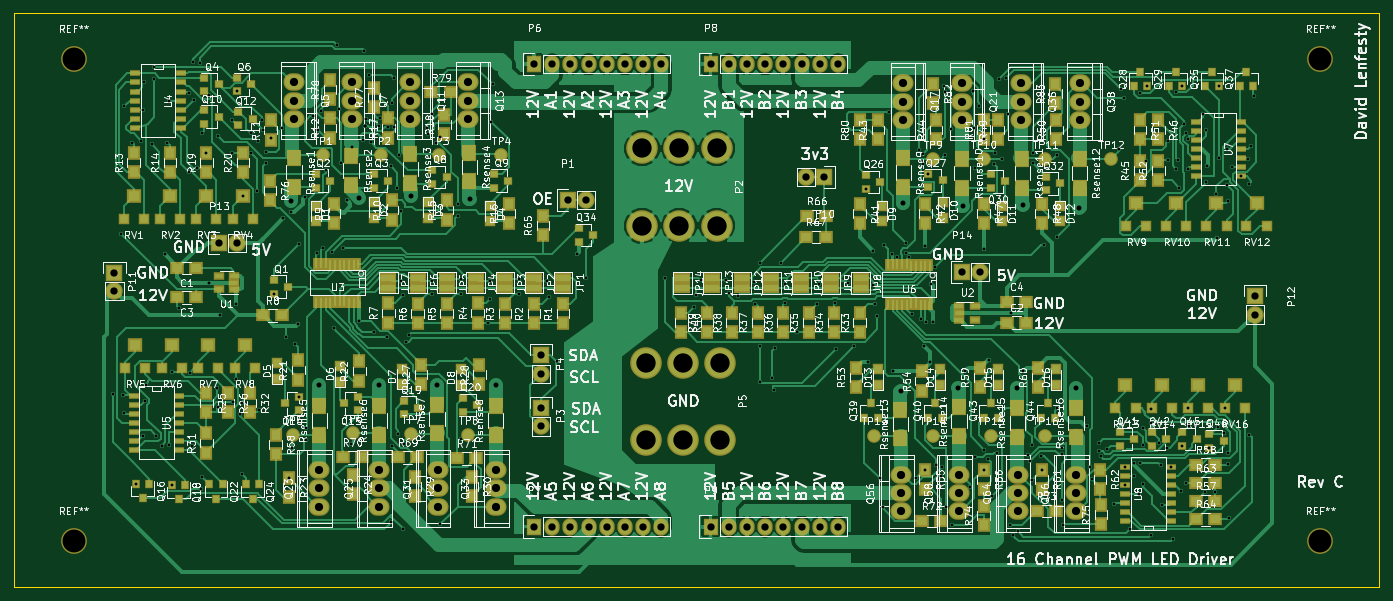
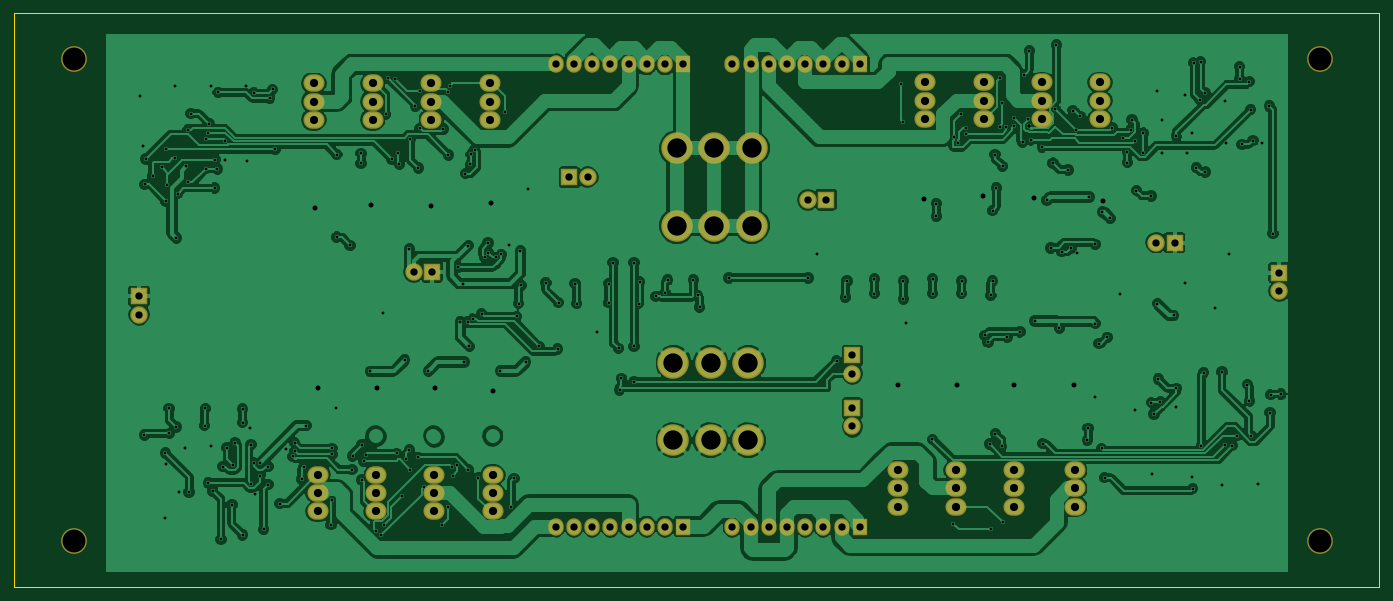
Circuit board: 11 layer files. Board 190.5 x 80.0 mm.
- bottom_copper: 16Channel-LED-Driver-B.Cu.gbr (241780 bytes)
- bottom_mask: 16Channel-LED-Driver-B.Mask.gbr (3468 bytes)
- paste: 16Channel-LED-Driver-B.Paste.gbr (296 bytes)
- bottom_silk: 16Channel-LED-Driver-B.SilkS.gbr (297 bytes)
- outline: 16Channel-LED-Driver-Edge.Cuts.gbr (521 bytes)
- top_copper: 16Channel-LED-Driver-F.Cu.gbr (179556 bytes)
- top_mask: 16Channel-LED-Driver-F.Mask.gbr (17807 bytes)
- paste: 16Channel-LED-Driver-F.Paste.gbr (14135 bytes)
- top_silk: 16Channel-LED-Driver-F.SilkS.gbr (332333 bytes)
- drill: 16Channel-LED-Driver-NPTH.drl (236 bytes)
- drill: 16Channel-LED-Driver.drl (7581 bytes)

=== bottom_copper: 16Channel-LED-Driver-B.Cu.gbr (241780 bytes, source omitted) ===
=== bottom_mask: 16Channel-LED-Driver-B.Mask.gbr ===
G04 #@! TF.FileFunction,Soldermask,Bot*
%FSLAX46Y46*%
G04 Gerber Fmt 4.6, Leading zero omitted, Abs format (unit mm)*
G04 Created by KiCad (PCBNEW 4.0.6-e0-6349~53~ubuntu16.04.1) date Wed Aug  9 14:24:47 2017*
%MOMM*%
%LPD*%
G01*
G04 APERTURE LIST*
%ADD10C,0.100000*%
%ADD11C,3.600000*%
%ADD12O,2.940000X2.432000*%
%ADD13R,2.432000X2.432000*%
%ADD14O,2.432000X2.432000*%
%ADD15C,4.400000*%
%ADD16R,2.127200X2.432000*%
%ADD17O,2.127200X2.432000*%
G04 APERTURE END LIST*
D10*
D11*
X63500000Y-125730000D03*
X63500000Y-58420000D03*
X237490000Y-125730000D03*
D12*
X102362000Y-64262000D03*
X102362000Y-66802000D03*
X102362000Y-61722000D03*
X110490000Y-64262000D03*
X110490000Y-66802000D03*
X110490000Y-61722000D03*
X94234000Y-64262000D03*
X94234000Y-66802000D03*
X94234000Y-61722000D03*
X118618000Y-64262000D03*
X118618000Y-66802000D03*
X118618000Y-61722000D03*
D13*
X132461000Y-78105000D03*
D14*
X135001000Y-78105000D03*
D15*
X142836000Y-81700000D03*
X142836000Y-70900000D03*
X148046000Y-81700000D03*
X148046000Y-70900000D03*
X153256000Y-81700000D03*
X153256000Y-70900000D03*
D13*
X128778000Y-107188000D03*
D14*
X128778000Y-109728000D03*
D13*
X128778000Y-99822000D03*
D14*
X128778000Y-102362000D03*
D15*
X143344000Y-111672000D03*
X143344000Y-100872000D03*
X148554000Y-111672000D03*
X148554000Y-100872000D03*
X153764000Y-111672000D03*
X153764000Y-100872000D03*
D16*
X127762000Y-59182000D03*
D17*
X130302000Y-59182000D03*
X132842000Y-59182000D03*
X135382000Y-59182000D03*
X137922000Y-59182000D03*
X140462000Y-59182000D03*
X143002000Y-59182000D03*
X145542000Y-59182000D03*
D16*
X127762000Y-123698000D03*
D17*
X130302000Y-123698000D03*
X132842000Y-123698000D03*
X135382000Y-123698000D03*
X137922000Y-123698000D03*
X140462000Y-123698000D03*
X143002000Y-123698000D03*
X145542000Y-123698000D03*
D16*
X152400000Y-59182000D03*
D17*
X154940000Y-59182000D03*
X157480000Y-59182000D03*
X160020000Y-59182000D03*
X162560000Y-59182000D03*
X165100000Y-59182000D03*
X167640000Y-59182000D03*
X170180000Y-59182000D03*
D16*
X152400000Y-123698000D03*
D17*
X154940000Y-123698000D03*
X157480000Y-123698000D03*
X160020000Y-123698000D03*
X162560000Y-123698000D03*
X165100000Y-123698000D03*
X167640000Y-123698000D03*
X170180000Y-123698000D03*
D13*
X168275000Y-74930000D03*
D14*
X165735000Y-74930000D03*
D12*
X179324000Y-64389000D03*
X179324000Y-66929000D03*
X179324000Y-61849000D03*
X187536666Y-64389000D03*
X187536666Y-66929000D03*
X187536666Y-61849000D03*
X97790000Y-118364000D03*
X97790000Y-115824000D03*
X97790000Y-120904000D03*
X106172000Y-118364000D03*
X106172000Y-115824000D03*
X106172000Y-120904000D03*
X114300000Y-118364000D03*
X114300000Y-115824000D03*
X114300000Y-120904000D03*
X122428000Y-118364000D03*
X122428000Y-115824000D03*
X122428000Y-120904000D03*
X195749332Y-64389000D03*
X195749332Y-66929000D03*
X195749332Y-61849000D03*
X203961998Y-64389000D03*
X203961998Y-66929000D03*
X203961998Y-61849000D03*
X178990855Y-119054938D03*
X178990855Y-116514938D03*
X178990855Y-121594938D03*
X187118854Y-119054938D03*
X187118854Y-116514938D03*
X187118854Y-121594938D03*
X195246853Y-119054938D03*
X195246853Y-116514938D03*
X195246853Y-121594938D03*
X203374852Y-119054938D03*
X203374852Y-116514938D03*
X203374852Y-121594938D03*
D13*
X69215000Y-88265000D03*
D14*
X69215000Y-90805000D03*
D13*
X228346000Y-91567000D03*
D14*
X228346000Y-94107000D03*
D13*
X83820000Y-84074000D03*
D14*
X86360000Y-84074000D03*
D13*
X187452000Y-88138000D03*
D14*
X189992000Y-88138000D03*
D11*
X237490000Y-58420000D03*
M02*

=== paste: 16Channel-LED-Driver-B.Paste.gbr ===
G04 #@! TF.FileFunction,Paste,Bot*
%FSLAX46Y46*%
G04 Gerber Fmt 4.6, Leading zero omitted, Abs format (unit mm)*
G04 Created by KiCad (PCBNEW 4.0.6-e0-6349~53~ubuntu16.04.1) date Wed Aug  9 14:24:47 2017*
%MOMM*%
%LPD*%
G01*
G04 APERTURE LIST*
%ADD10C,0.100000*%
G04 APERTURE END LIST*
D10*
M02*

=== bottom_silk: 16Channel-LED-Driver-B.SilkS.gbr ===
G04 #@! TF.FileFunction,Legend,Bot*
%FSLAX46Y46*%
G04 Gerber Fmt 4.6, Leading zero omitted, Abs format (unit mm)*
G04 Created by KiCad (PCBNEW 4.0.6-e0-6349~53~ubuntu16.04.1) date Wed Aug  9 14:24:47 2017*
%MOMM*%
%LPD*%
G01*
G04 APERTURE LIST*
%ADD10C,0.100000*%
G04 APERTURE END LIST*
D10*
M02*

=== outline: 16Channel-LED-Driver-Edge.Cuts.gbr ===
G04 #@! TF.FileFunction,Profile,NP*
%FSLAX46Y46*%
G04 Gerber Fmt 4.6, Leading zero omitted, Abs format (unit mm)*
G04 Created by KiCad (PCBNEW 4.0.6-e0-6349~53~ubuntu16.04.1) date Wed Aug  9 14:24:47 2017*
%MOMM*%
%LPD*%
G01*
G04 APERTURE LIST*
%ADD10C,0.100000*%
%ADD11C,0.150000*%
G04 APERTURE END LIST*
D10*
D11*
X55245000Y-132080000D02*
X55245000Y-52070000D01*
X245745000Y-132080000D02*
X55245000Y-132080000D01*
X245745000Y-52070000D02*
X245745000Y-132080000D01*
X55245000Y-52070000D02*
X245745000Y-52070000D01*
M02*

=== top_copper: 16Channel-LED-Driver-F.Cu.gbr (179556 bytes, source omitted) ===
=== top_mask: 16Channel-LED-Driver-F.Mask.gbr (17807 bytes, source omitted) ===
=== paste: 16Channel-LED-Driver-F.Paste.gbr (14135 bytes, source omitted) ===
=== top_silk: 16Channel-LED-Driver-F.SilkS.gbr (332333 bytes, source omitted) ===
=== drill: 16Channel-LED-Driver-NPTH.drl ===
M48
;DRILL file {KiCad 4.0.6-e0-6349~53~ubuntu16.04.1} date Wed Aug  9 14:24:51 2017
;FORMAT={-:-/ absolute / metric / decimal}
FMAT,2
METRIC,TZ
T1C3.200
%
G90
G05
M71
T1
X63.5Y-58.42
X63.5Y-125.73
X237.49Y-58.42
X237.49Y-125.73
T0
M30

=== drill: 16Channel-LED-Driver.drl (7581 bytes, source omitted) ===
